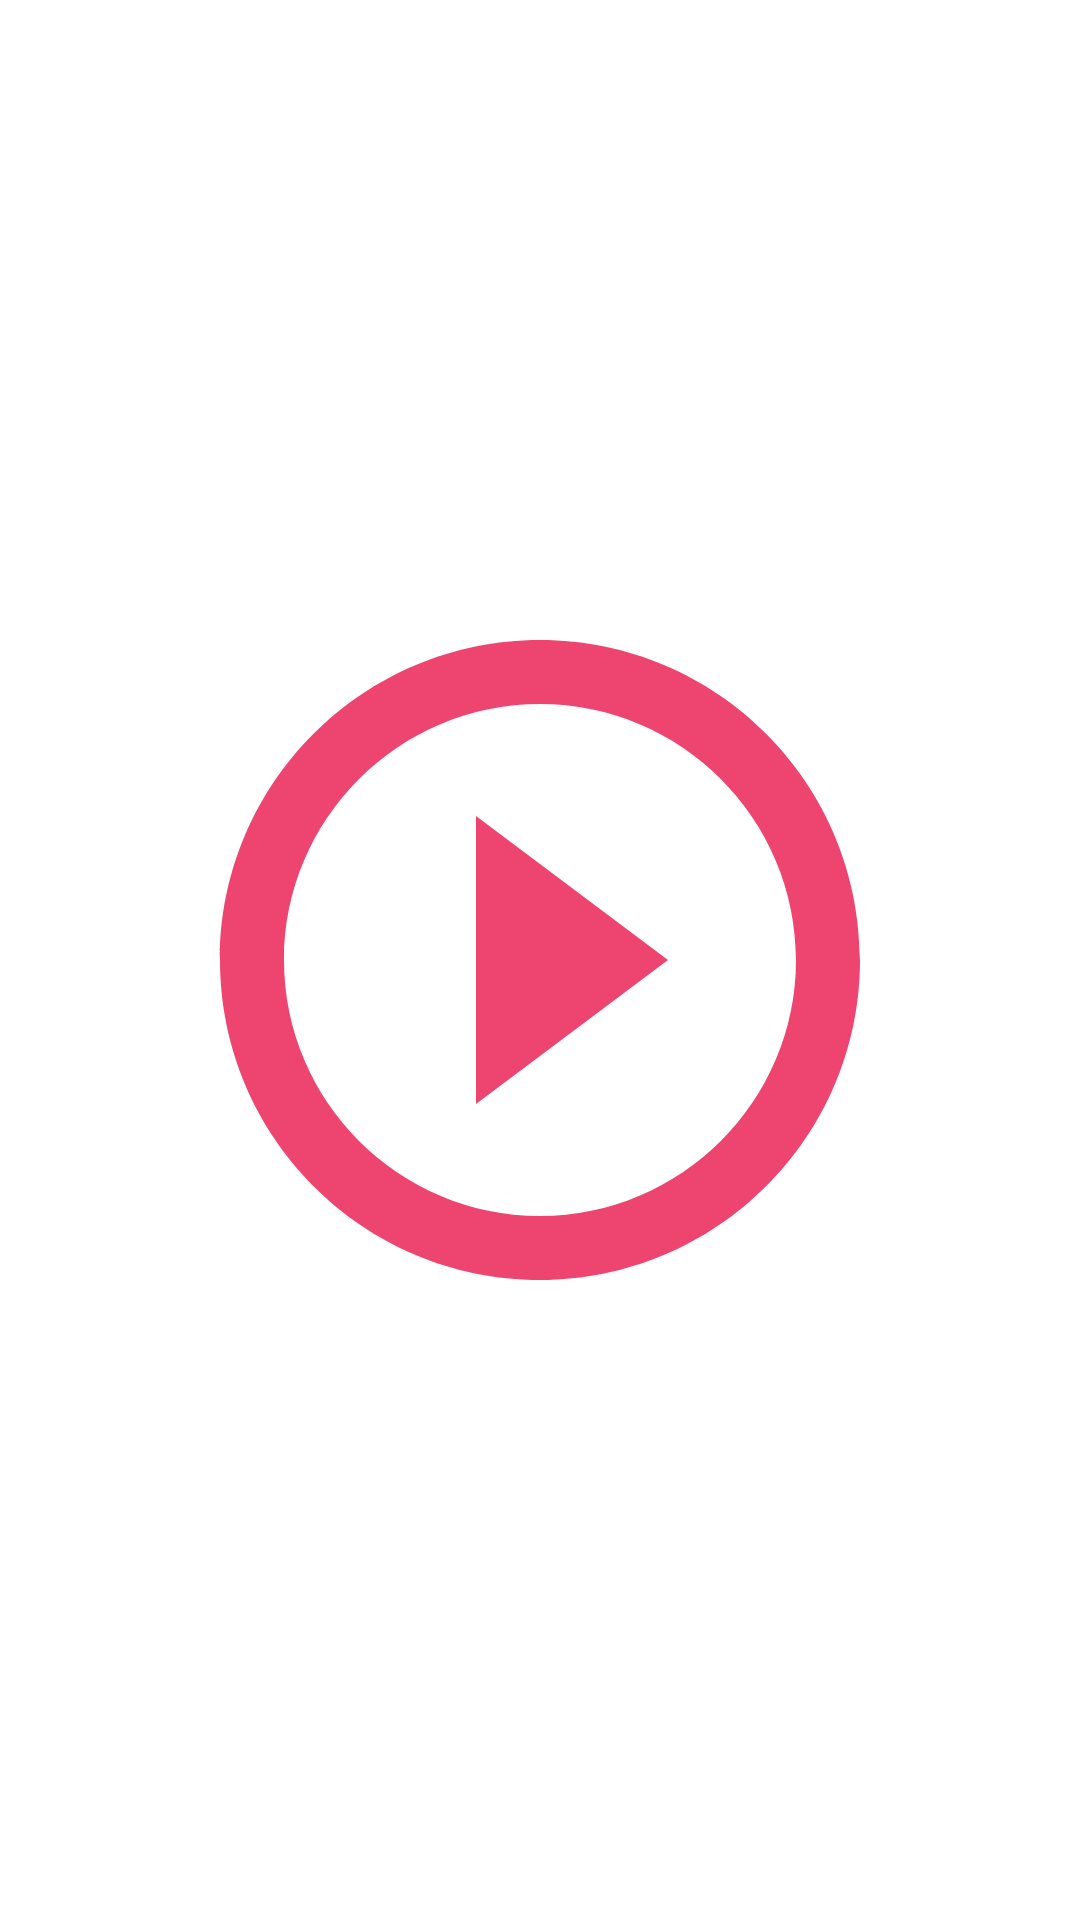

This screen was rendered from an Android layout file. Write that file and the resources it references.
<!-- AndroidManifest.xml: application theme AppTheme -->
<!-- res/layout/fragment_record_audio.xml -->
<androidx.constraintlayout.widget.ConstraintLayout xmlns:android="http://schemas.android.com/apk/res/android"
    xmlns:app="http://schemas.android.com/apk/res-auto"
    xmlns:tools="http://schemas.android.com/tools"
    android:layout_width="match_parent"
    android:layout_height="match_parent"
    tools:context="recorder.recorder.fragments.RecordAudioFragment">


    <ImageButton
        android:id="@+id/recordButton"
        android:layout_width="256dp"
        android:layout_height="256dp"
        android:background="@drawable/ic_play_circle_outline_pink_24dp"
        app:layout_constraintBottom_toBottomOf="parent"
        app:layout_constraintEnd_toEndOf="parent"
        app:layout_constraintStart_toStartOf="parent"
        app:layout_constraintTop_toTopOf="parent" />

    <ImageButton
        android:id="@+id/pauseButton"
        android:layout_width="256dp"
        android:layout_height="256dp"
        android:background="@drawable/ic_pause_circle_outline_black_24dp"
        android:visibility="gone"
        app:layout_constraintBottom_toBottomOf="parent"
        app:layout_constraintEnd_toEndOf="parent"
        app:layout_constraintStart_toStartOf="parent"
        app:layout_constraintTop_toTopOf="parent" />


</androidx.constraintlayout.widget.ConstraintLayout>
<!-- resources referenced by this layout -->
<resources>
  <!-- drawable ic_pause_circle_outline_black_24dp (drawable) -->
  <vector android:alpha="0.85" android:autoMirrored="true"
      android:height="124dp" android:tint="#EB2256"
      android:viewportHeight="24.0" android:viewportWidth="24.0"
      android:width="124dp" xmlns:android="http://schemas.android.com/apk/res/android">
      <path android:fillColor="#FF000000" android:pathData="M9,16h2L11,8L9,8v8zM12,2C6.48,2 2,6.48 2,12s4.48,10 10,10 10,-4.48 10,-10S17.52,2 12,2zM12,20c-4.41,0 -8,-3.59 -8,-8s3.59,-8 8,-8 8,3.59 8,8 -3.59,8 -8,8zM13,16h2L15,8h-2v8z"/>
  </vector>
  <!-- drawable ic_play_circle_outline_pink_24dp (drawable) -->
  <vector android:alpha="0.85" android:autoMirrored="true"
      android:height="124dp" android:tint="#EB2256"
      android:viewportHeight="24.0" android:viewportWidth="24.0"
      android:width="124dp" xmlns:android="http://schemas.android.com/apk/res/android">
      <path android:fillColor="#FF000000" android:pathData="M10,16.5l6,-4.5 -6,-4.5v9zM12,2C6.48,2 2,6.48 2,12s4.48,10 10,10 10,-4.48 10,-10S17.52,2 12,2zM12,20c-4.41,0 -8,-3.59 -8,-8s3.59,-8 8,-8 8,3.59 8,8 -3.59,8 -8,8z"/>
  </vector>
  <style name="AppTheme" parent="Theme.MaterialComponents.Light.DarkActionBar">
          
          <item name="colorPrimary">@color/colorPrimary</item>
          <item name="colorPrimaryDark">@color/colorPrimary</item>
          <item name="colorAccent">@color/colorAccent</item>
      </style>
  <color name="colorPrimary">#1f1f1f</color>
  <color name="colorAccent">#FF4081</color>
</resources>
